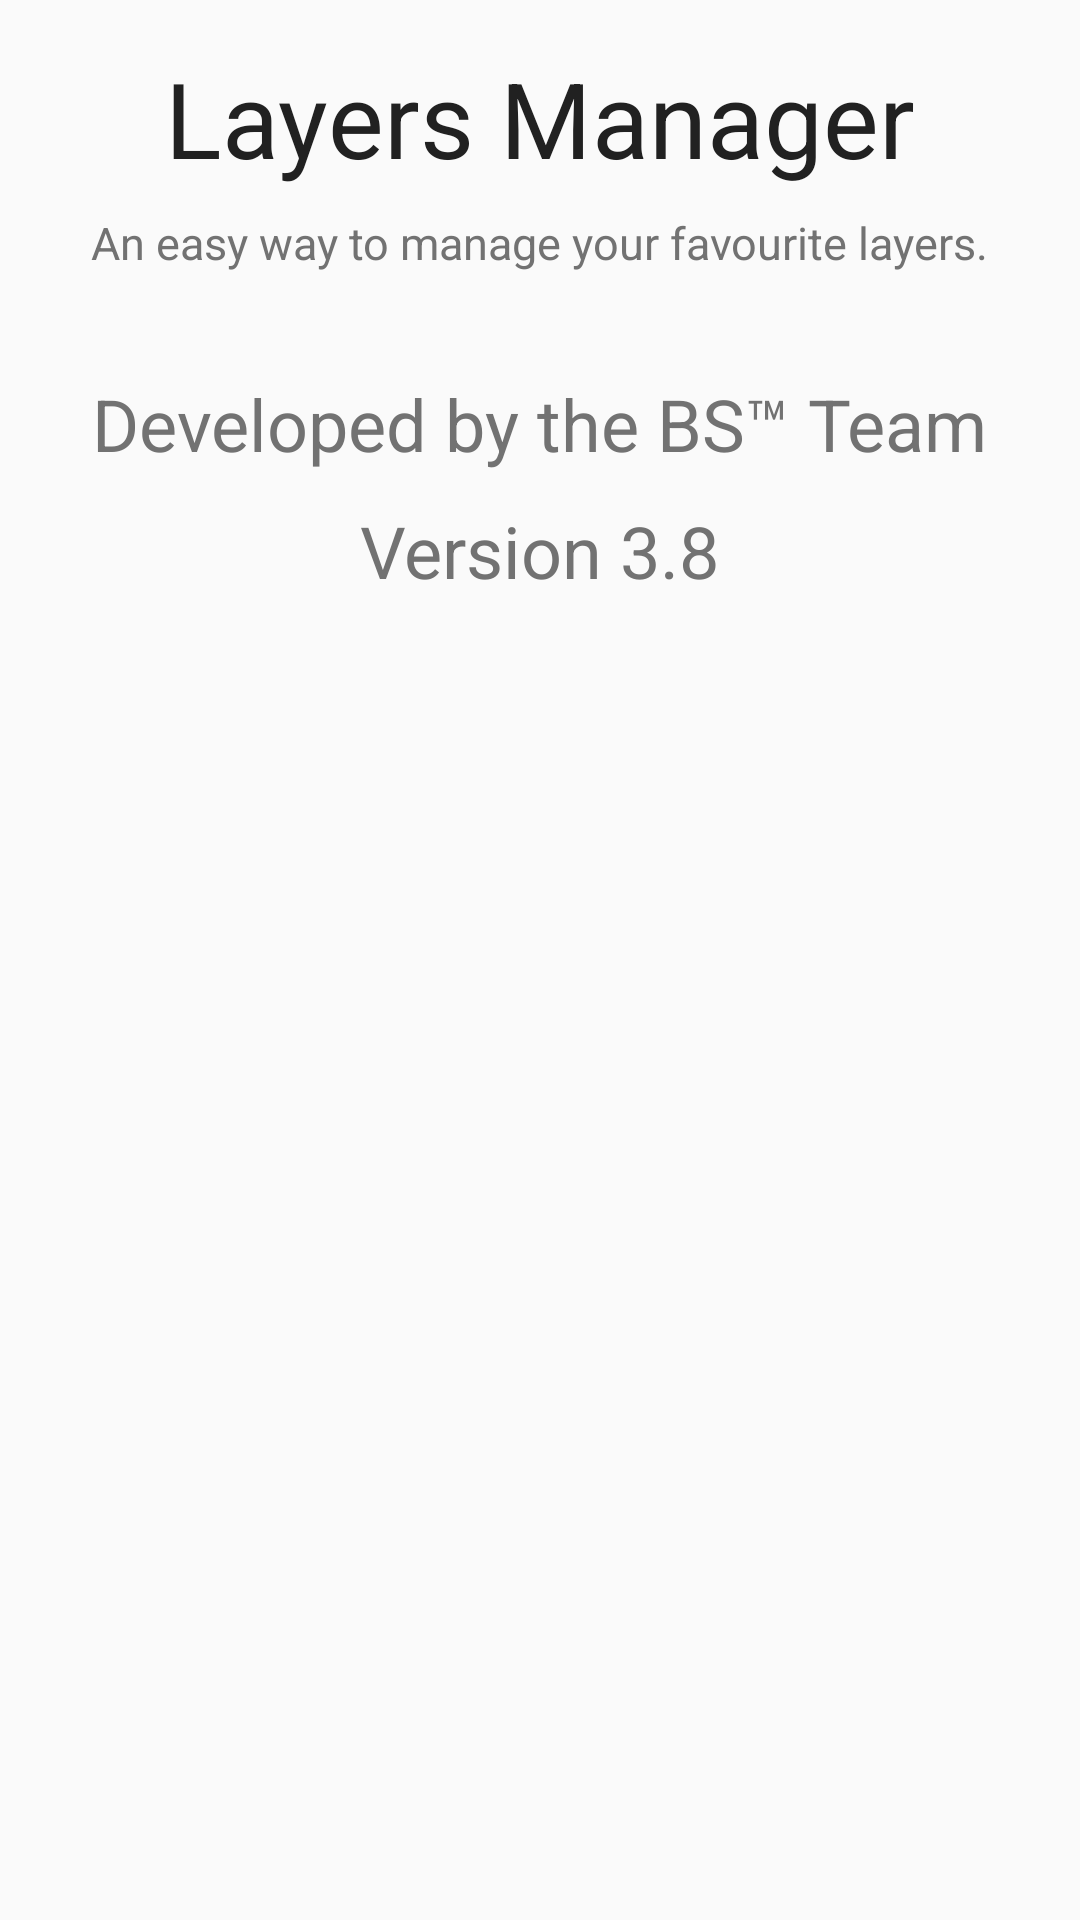

Produce the Android XML layout that renders to this screen, including the resource entries it uses.
<!-- AndroidManifest.xml: application theme LayersTheme -->
<!-- res/layout/about.xml -->
<?xml version="1.0" encoding="utf-8"?>
<RelativeLayout xmlns:android="http://schemas.android.com/apk/res/android"

    android:layout_width="match_parent"
    android:layout_height="match_parent"
    android:gravity="center">
<RelativeLayout
    android:id="@+id/toolbar_container"
    android:layout_width="wrap_content"
    android:layout_height="wrap_content"
    android:background="?attr/colorPrimary"
    android:paddingTop="@dimen/tool_bar_top_padding">

    <android.support.v7.widget.Toolbar
        android:id="@+id/toolbar"
        android:layout_width="match_parent"
        android:layout_height="?attr/actionBarSize"
        android:elevation="4dp"
        android:transitionName="actionBar" />

</RelativeLayout>

<ScrollView xmlns:android="http://schemas.android.com/apk/res/android"
    android:id="@+id/layout1"
    android:layout_width="fill_parent"
    android:layout_height="fill_parent"
    android:background="@color/background_material_light"
    android:layout_below="@+id/toolbar_container"
    android:orientation="vertical">

    <LinearLayout
        android:layout_width="fill_parent"
        android:layout_height="wrap_content"
        android:orientation="vertical"
        android:background="@color/background_material_light"
        android:padding="16dp">

        <TextView
            android:id="@+id/textView1"
            android:layout_width="wrap_content"
            android:layout_height="wrap_content"
            android:layout_gravity="center_horizontal"
            android:text="@string/layersmanager"
            android:textColor="@color/app_text_primary"
            android:textSize="35sp"
            />

        <TextView
            android:id="@+id/textView4"
            android:layout_width="wrap_content"
            android:layout_height="wrap_content"
            android:layout_gravity="center_horizontal"
            android:layout_marginTop="8dp"
            android:layout_weight="1"
            android:text="@string/aboutTV3"
            android:textColor="@color/app_text_secondary"
            android:textSize="15sp"
            />

        <TextView
            android:id="@+id/textView3"
            android:layout_width="wrap_content"
            android:layout_height="wrap_content"
            android:layout_gravity="center_horizontal"
            android:layout_marginTop="34dp"
            android:layout_weight="1"
            android:text="@string/aboutTV2"
            android:textSize="24sp"
            android:textColor="@color/app_text_secondary"
            />

        <TextView
            android:id="@+id/textView5"
            android:layout_width="wrap_content"
            android:layout_height="wrap_content"
            android:layout_gravity="center_horizontal"
            android:layout_marginTop="10dp"
            android:layout_weight="1"
            android:text="@string/version"
            android:textSize="24sp"
            android:textColor="@color/app_text_secondary"
            />

    </LinearLayout>
</ScrollView>
</RelativeLayout>
<!-- resources referenced by this layout -->
<resources>
  <color name="app_text_primary">#212121</color>
  <color name="app_text_secondary">#727272</color>
  <dimen name="tool_bar_top_padding">0dp</dimen>
  <string name="aboutTV2">Developed by the BS™ Team </string>
  <string name="aboutTV3">An easy way to manage your favourite layers. </string>
  <string name="layersmanager">Layers Manager</string>
  <string name="version">Version 3.8</string>
  <style name="LayersTheme" parent="MaterialDrawerTheme.TranslucentStatus">
          <item name="colorPrimary">@color/material_drawer_primary</item>
          <item name="colorPrimaryDark">@color/material_drawer_primary_dark</item>
          <item name="android:dialogTheme">@style/MaterialDrawerBaseTheme.AlertDialog</item>
          <item name="material_drawer_window_background">@color/material_drawer_window_background
          </item>
          <item name="material_drawer_background">@color/material_drawer_background</item>
          <item name="material_drawer_icons">@color/material_drawer_icons</item>
          <item name="material_drawer_primary_text">@color/material_drawer_primary_text</item>
          <item name="material_drawer_secondary_text">@color/material_drawer_primary_text</item>
          <item name="material_drawer_hint_text">@color/material_drawer_hint_text</item>
          <item name="material_drawer_divider">@color/material_drawer_divider</item>
          <item name="material_drawer_selected">@color/material_drawer_selected</item>
          <item name="material_drawer_selected_text">@color/material_drawer_selected_text</item>
          <item name="material_drawer_header_selection_text">@color/material_drawer_header_selection_text
          </item>
      </style>
  <color name="material_drawer_primary">#2196F3</color>
  <color name="material_drawer_primary_dark">#1976D2</color>
  <color name="material_drawer_window_background">@color/background_material_light</color>
  <color name="material_drawer_background">#F9F9F9</color>
  <color name="material_drawer_icons">#FFF</color>
  <color name="material_drawer_primary_text">#DE000000</color>
  <color name="material_drawer_hint_text">#42000000</color>
  <color name="material_drawer_divider">#1F000000</color>
  <color name="material_drawer_selected">#00E8E8E8</color>
  <color name="material_drawer_selected_text">#2196F3</color>
  <color name="material_drawer_header_selection_text">#2980B9</color>
</resources>
